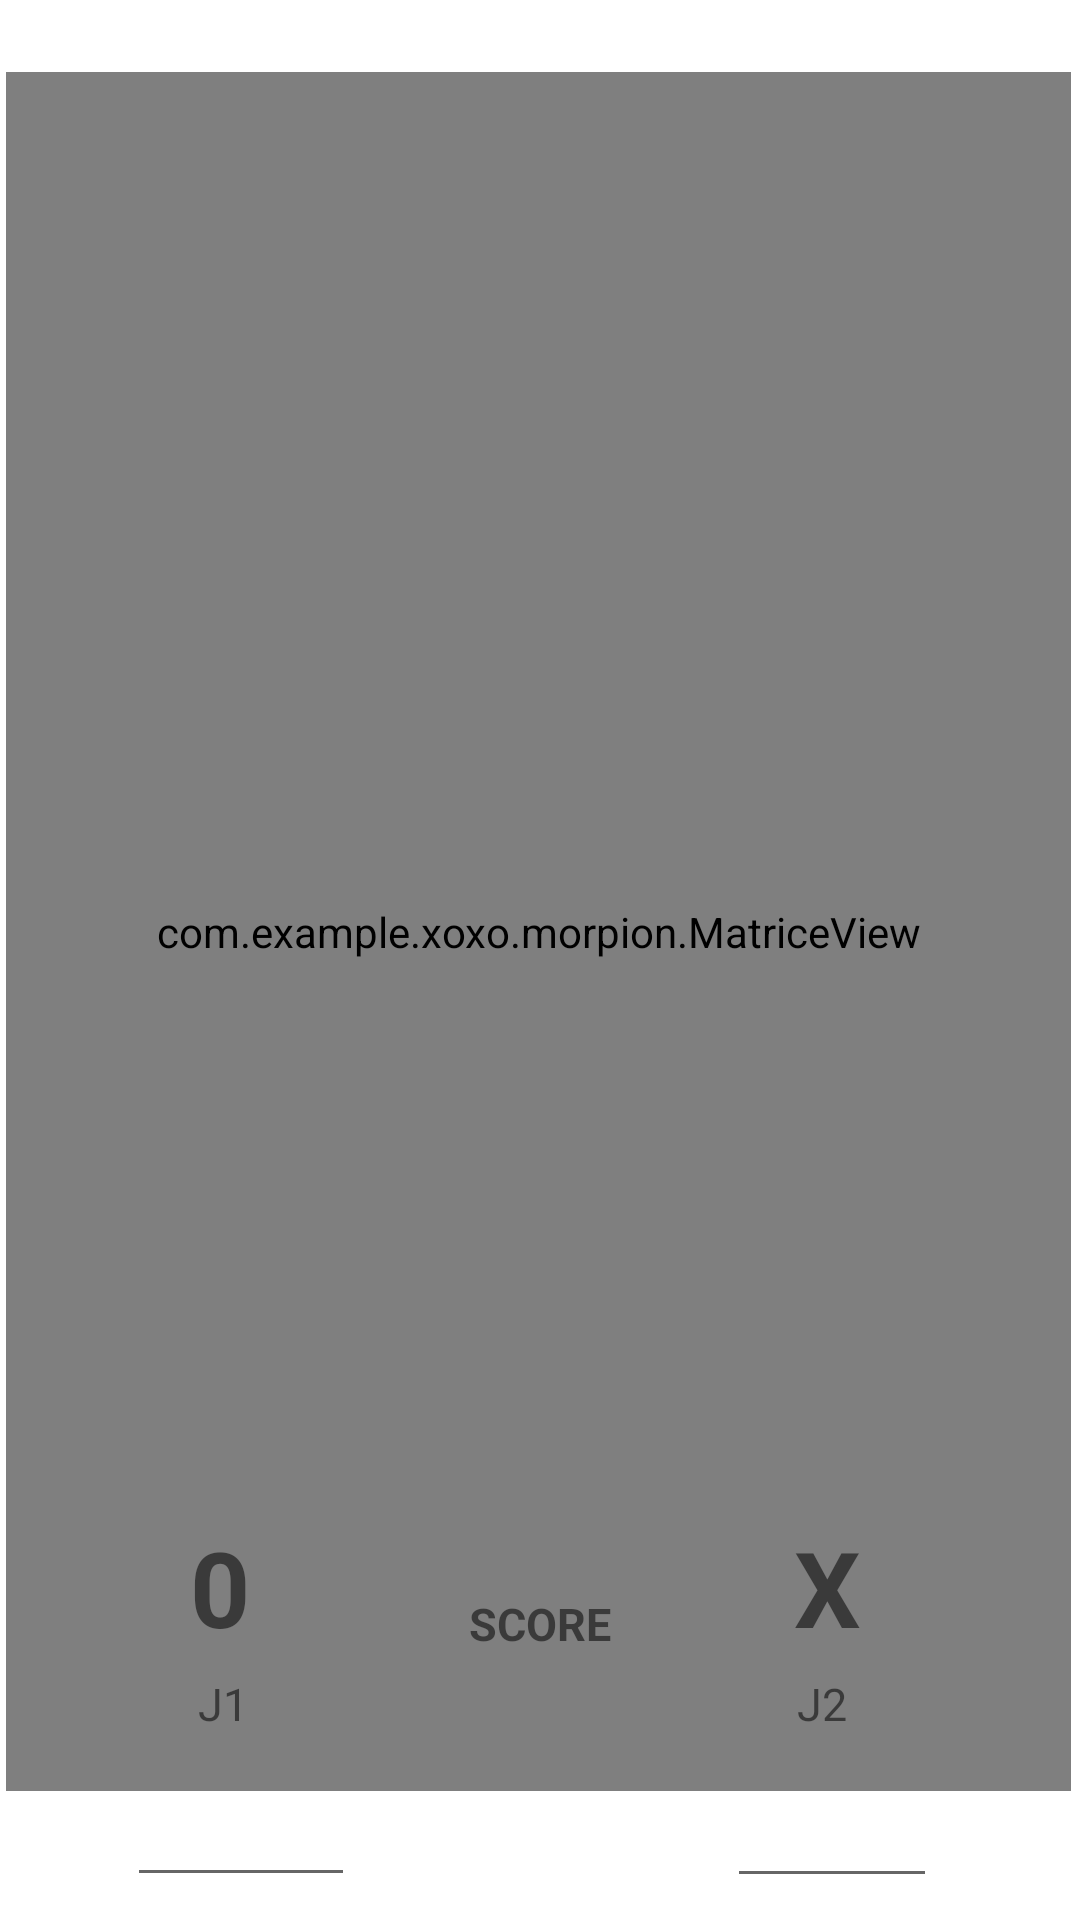

Here is an Android app screen rendered from its layout file. Give the layout XML and the strings, colors and styles it references.
<!-- AndroidManifest.xml: application theme Theme.Xoxo -->
<!-- res/layout/activity_main.xml -->
<?xml version="1.0" encoding="utf-8"?>
<androidx.constraintlayout.widget.ConstraintLayout xmlns:android="http://schemas.android.com/apk/res/android"
    xmlns:app="http://schemas.android.com/apk/res-auto"
    xmlns:tools="http://schemas.android.com/tools"
    android:layout_width="match_parent"
    android:layout_height="match_parent"
    tools:context=".MainActivity">

    <com.example.xoxo.morpion.MatriceView
        android:id="@+id/matriceView2"
        android:layout_width="355dp"
        android:layout_height="573dp"
        app:layout_constraintBottom_toBottomOf="parent"
        app:layout_constraintEnd_toEndOf="parent"
        app:layout_constraintHorizontal_bias="0.407"
        app:layout_constraintStart_toStartOf="parent"
        app:layout_constraintTop_toTopOf="parent"
        app:layout_constraintVertical_bias="0.36" />

    <TextView
        android:id="@+id/textView"
        android:layout_width="wrap_content"
        android:layout_height="wrap_content"
        android:text="SCORE"
        android:textSize="15sp"
        android:textStyle="bold"
        app:layout_constraintBottom_toBottomOf="parent"
        app:layout_constraintEnd_toEndOf="parent"
        app:layout_constraintStart_toStartOf="parent"
        app:layout_constraintTop_toTopOf="parent"
        app:layout_constraintVertical_bias="0.857" />

    <TextView
        android:id="@+id/textView6"
        android:layout_width="wrap_content"
        android:layout_height="wrap_content"
        android:text="0"
        android:textSize="35sp"
        android:textStyle="bold"
        app:layout_constraintBottom_toBottomOf="parent"
        app:layout_constraintEnd_toEndOf="parent"
        app:layout_constraintHorizontal_bias="0.186"
        app:layout_constraintStart_toStartOf="parent"
        app:layout_constraintTop_toTopOf="parent"
        app:layout_constraintVertical_bias="0.852" />

    <TextView
        android:id="@+id/textView7"
        android:layout_width="wrap_content"
        android:layout_height="wrap_content"
        android:text="X"
        android:textSize="35sp"
        android:textStyle="bold"
        app:layout_constraintBottom_toBottomOf="parent"
        app:layout_constraintEnd_toEndOf="parent"
        app:layout_constraintHorizontal_bias="0.784"
        app:layout_constraintStart_toStartOf="parent"
        app:layout_constraintTop_toTopOf="parent"
        app:layout_constraintVertical_bias="0.852" />

    <TextView
        android:id="@+id/textView8"
        android:layout_width="wrap_content"
        android:layout_height="wrap_content"
        android:text="J1"
        android:textSize="15sp"
        app:layout_constraintBottom_toBottomOf="parent"
        app:layout_constraintEnd_toEndOf="parent"
        app:layout_constraintHorizontal_bias="0.192"
        app:layout_constraintStart_toStartOf="parent"
        app:layout_constraintTop_toTopOf="parent"
        app:layout_constraintVertical_bias="0.9" />

    <TextView
        android:id="@+id/textView9"
        android:layout_width="wrap_content"
        android:layout_height="wrap_content"
        android:text="J2"
        android:textSize="15sp"
        app:layout_constraintBottom_toBottomOf="parent"
        app:layout_constraintEnd_toEndOf="parent"
        app:layout_constraintHorizontal_bias="0.774"
        app:layout_constraintStart_toStartOf="parent"
        app:layout_constraintTop_toTopOf="parent"
        app:layout_constraintVertical_bias="0.9" />

    <EditText
        android:id="@+id/editTextNumber"
        android:layout_width="76dp"
        android:layout_height="51dp"
        android:clickable="false"
        android:editable="false"
        android:ems="10"
        android:inputType="number"
        app:layout_constraintBottom_toBottomOf="parent"
        app:layout_constraintEnd_toEndOf="parent"
        app:layout_constraintHorizontal_bias="0.149"
        app:layout_constraintStart_toStartOf="parent"
        app:layout_constraintTop_toBottomOf="@+id/textView8"
        app:layout_constraintVertical_bias="0.317" />

    <EditText
        android:id="@+id/editTextNumber2"
        android:layout_width="70dp"
        android:layout_height="50dp"
        android:clickable="false"
        android:editable="false"
        android:ems="10"
        android:inputType="number"
        app:layout_constraintBottom_toBottomOf="parent"
        app:layout_constraintEnd_toEndOf="parent"
        app:layout_constraintHorizontal_bias="0.836"
        app:layout_constraintStart_toStartOf="parent"
        app:layout_constraintTop_toBottomOf="@+id/textView9"
        app:layout_constraintVertical_bias="0.384" />


</androidx.constraintlayout.widget.ConstraintLayout>
<!-- resources referenced by this layout -->
<resources>
  <style name="Theme.Xoxo" parent="Theme.MaterialComponents.DayNight.DarkActionBar">
          
          <item name="colorPrimary">@color/purple_500</item>
          <item name="colorPrimaryVariant">@color/purple_700</item>
          <item name="colorOnPrimary">@color/white</item>
          
          <item name="colorSecondary">@color/teal_200</item>
          <item name="colorSecondaryVariant">@color/teal_700</item>
          <item name="colorOnSecondary">@color/black</item>
          
          <item name="android:statusBarColor" tools:targetApi="l">?attr/colorPrimaryVariant</item>
          
      </style>
  <!-- not gathered from this repository: default colours our renderer supplied (Android Studio template values) -->
  <color name="purple_500">#FF6200EE</color>
  <color name="purple_700">#FF3700B3</color>
  <color name="teal_200">#FF03DAC5</color>
  <color name="teal_700">#FF018786</color>
  <color name="black">#FF000000</color>
  <color name="white">#FFFFFFFF</color>
</resources>
